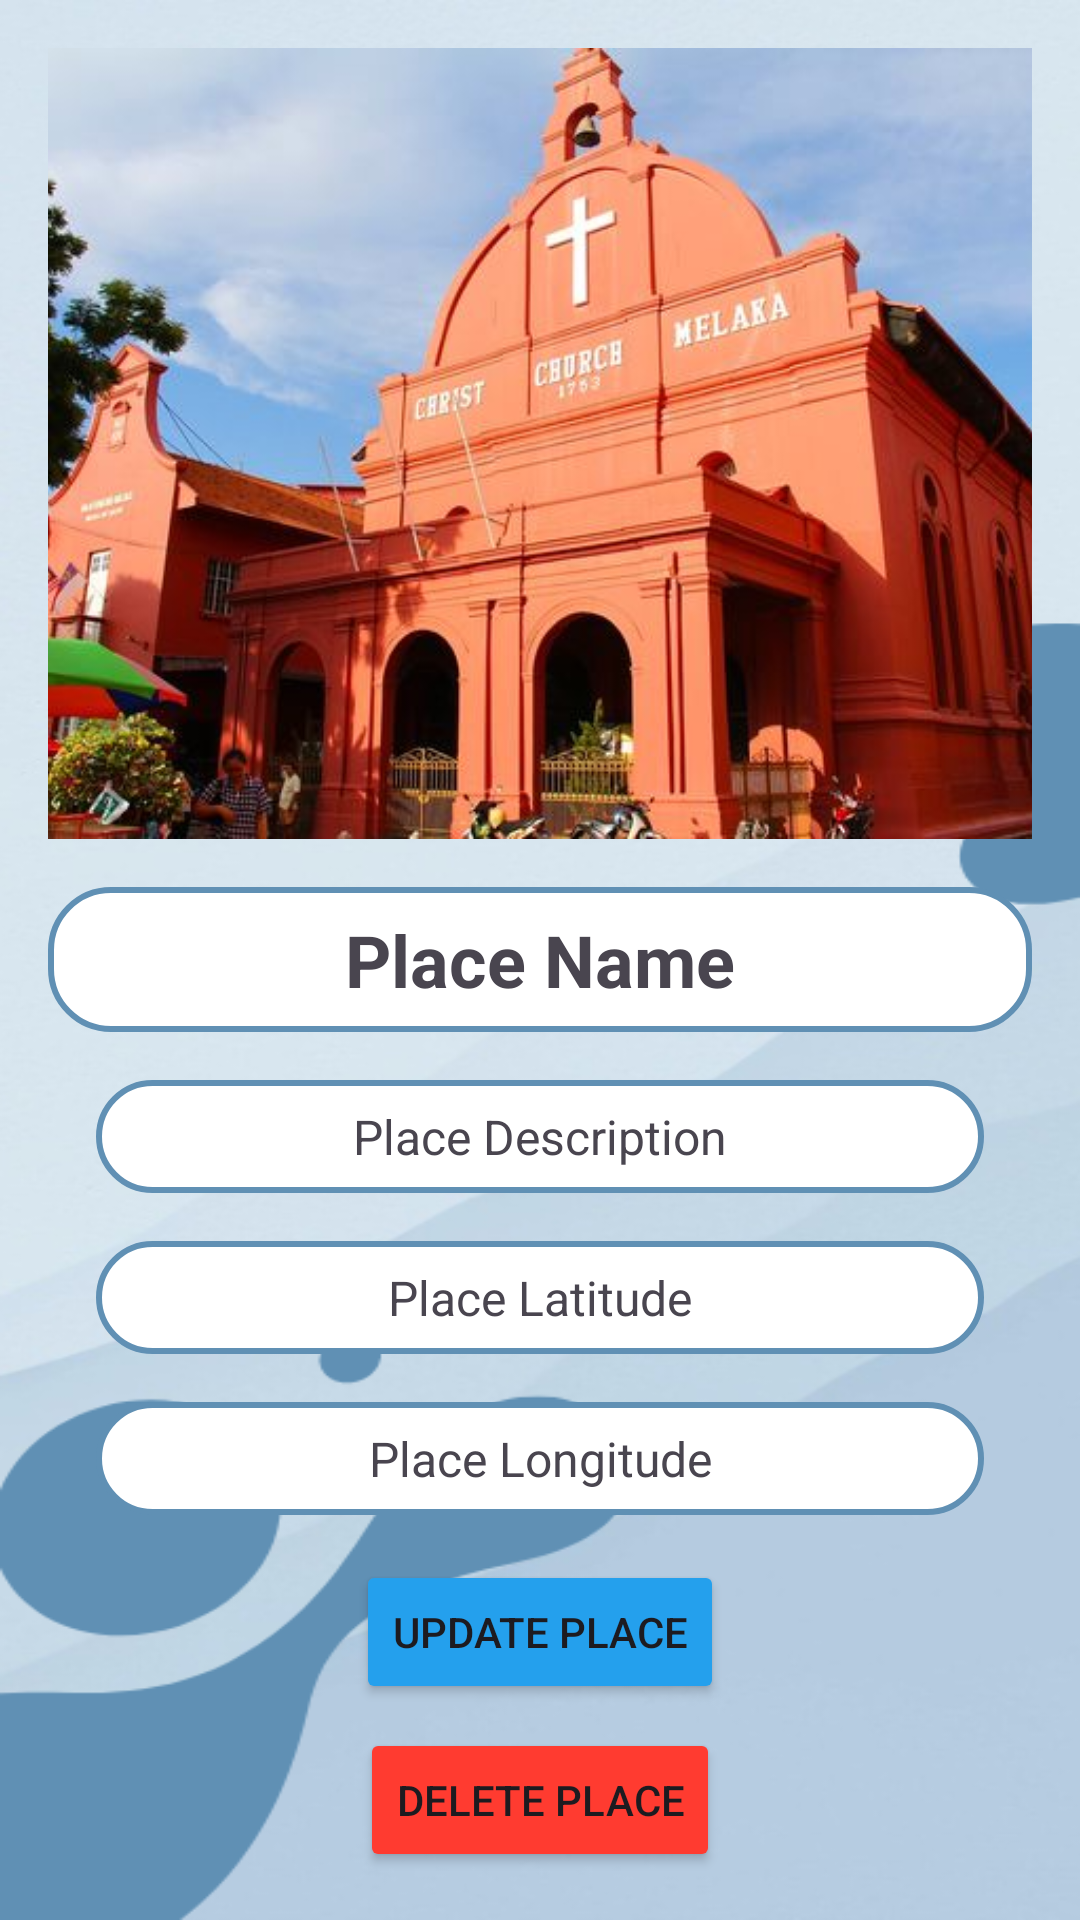

Write the Android layout XML for this screen, with the resource values it uses.
<!-- AndroidManifest.xml: application theme Theme.TravelWell_v1 -->
<!-- res/layout/activity_places_info.xml -->
<?xml version="1.0" encoding="utf-8"?>
<RelativeLayout xmlns:android="http://schemas.android.com/apk/res/android"
    xmlns:tools="http://schemas.android.com/tools"
    android:layout_width="match_parent"
    android:layout_height="match_parent"
    tools:context=".PlacesInfo"
    android:padding="16dp"
    android:background="@drawable/background_4">

    <ImageView
        android:id="@+id/placeImageView"
        android:layout_width="match_parent"
        android:layout_height="0dp"
        android:scaleType="centerCrop"
        android:src="@drawable/dutch_square"
        android:layout_alignParentTop="true"
        android:layout_above="@+id/placeNameTextView" />

    <TextView
        android:id="@+id/placeNameTextView"
        android:layout_width="match_parent"
        android:layout_height="wrap_content"
        android:gravity="center"
        android:text="Place Name"
        android:textSize="24sp"
        android:textStyle="bold"
        android:layout_centerVertical="true"
        android:layout_marginTop="16dp"
        android:background="@drawable/white_background"
        android:padding="8dp"/>

    <TextView
        android:id="@+id/placeDescriptionTextView"
        android:layout_width="match_parent"
        android:layout_height="wrap_content"
        android:gravity="center"
        android:text="Place Description"
        android:textSize="16sp"
        android:layout_below="@+id/placeNameTextView"
        android:layout_marginStart="16dp"
        android:layout_marginEnd="16dp"
        android:layout_marginTop="16dp"
        android:background="@drawable/white_background"
        android:padding="8dp"/>

    <TextView
        android:id="@+id/placeLatitudeTextView"
        android:layout_width="match_parent"
        android:layout_height="wrap_content"
        android:gravity="center"
        android:text="Place Latitude"
        android:textSize="16sp"
        android:layout_below="@+id/placeDescriptionTextView"
        android:layout_marginStart="16dp"
        android:layout_marginEnd="16dp"
        android:layout_marginTop="16dp"
        android:background="@drawable/white_background"
        android:padding="8dp"/>

    <TextView
        android:id="@+id/placeLongitudeTextView"
        android:layout_width="match_parent"
        android:layout_height="wrap_content"
        android:gravity="center"
        android:text="Place Longitude"
        android:textSize="16sp"
        android:layout_below="@+id/placeLatitudeTextView"
        android:layout_marginStart="16dp"
        android:layout_marginEnd="16dp"
        android:layout_marginTop="16dp"
        android:background="@drawable/white_background"
        android:padding="8dp"/>

    <Button
        android:id="@+id/placeUpdateButton"
        android:layout_width="wrap_content"
        android:layout_height="wrap_content"
        android:layout_above="@+id/placeDeleteButton"
        android:layout_centerHorizontal="true"
        android:text="Update Place"
        android:backgroundTint="@color/green"
        android:layout_marginTop="12dp" />

    <Button
        android:id="@+id/placeDeleteButton"
        android:layout_width="wrap_content"
        android:layout_height="wrap_content"
        android:layout_alignParentBottom="true"
        android:layout_centerHorizontal="true"
        android:text="Delete Place"
        android:backgroundTint="@color/red"
        android:layout_marginTop="8dp" />

</RelativeLayout>
<!-- resources referenced by this layout -->
<resources>
  <color name="green">#24a0ed </color>
  <color name="red">#FF3B30</color>
  <!-- drawable background_4: png bitmap (drawable, 152336 bytes) -->
  <!-- drawable dutch_square: jpg bitmap (drawable, 43652 bytes) -->
  <!-- drawable white_background (drawable) -->
  <?xml version="1.0" encoding="utf-8"?>
  <selector xmlns:android="http://schemas.android.com/apk/res/android">
  
      <item>
          <shape
              android:shape="rectangle">
  
              <solid android:color="@color/white"/>
              <corners android:radius="20dp"/>
              <stroke android:width="2dp"
                  android:color="@color/primary"/>
          </shape>
  
      </item>
  
  </selector>
  <style name="Theme.TravelWell_v1" parent="Base.Theme.TravelWell_v1" />
  <color name="white">#FFFFFFFF</color>
  <color name="primary">#6090b4</color>
  <style name="Base.Theme.TravelWell_v1" parent="Theme.Material3.DayNight.NoActionBar">
          
           <item name="colorPrimary">@color/primary</item>
      </style>
</resources>
